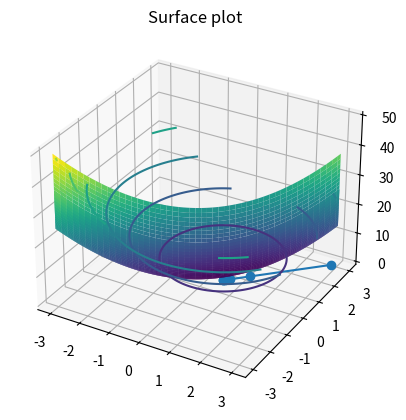

Generate this figure with matplotlib:
# BACKTRACKING 

import numpy as np
from scipy import optimize
from matplotlib import pyplot as plt
from mpl_toolkits import mplot3d

lambd = 1

def f(x,y):
    b = np.array([1,1])
    lambd = 1
    return (x - b[0])**2 + (y - b[1])**2 + lambd*(x**2 + y**2)  

def grd(x):
  b = np.array([1,1])
  lambd = 1
  return 2*(x-b) + lambd*2*x 

def back(k,tau):

  alpha = tau
  ro = 0.5
  c1 = 0.5
  j = 0

  lastFactor  = np.matmul(np.transpose(grd(k)), -grd(k))
  #print("last Factor : ", c1*alpha*lastFactor)
  value = k-alpha*grd(k)
  #print("function value : ", f((k-alpha*grd(k))[0],(k-alpha*grd(k))[1]))
  #print("function second value: ", f(k[0],k[1]))

  max = 20

  while f((k-alpha*grd(k))[0],(k-alpha*grd(k))[1]) > (f(k[0],k[1]) + c1*alpha*lastFactor) and j<20:
    alpha = ro*alpha 
    j += 1
  
  print("backtracking iterations : ", j)
  return alpha

def step(k, step):
  return k - step*grd(k) 

def stopCrit(k,tau):
  #print("norm :", np.linalg.norm(grd(k)))
  if(np.linalg.norm(grd(k)) < tau) :
    return True 
  else:
    return False 

## START

start = np.array([10,10])
story = np.array([[10,10]])
stop = False
iterations = 0
max = 10
tau = 6

while (stop == False and iterations < max):
  stop = stopCrit(start,tau)

  tau = back(start,tau) 
  print("-----")
  print("backtrack alpha = ",tau)
  start = step(start,tau)
  story = np.append(story,[start],0)
  f_start = f(start[0],start[1])

  iterations += 1

  print("z = ",f_start);
  print("(x,y) = ",start)

print("--- ALGORITHM --- ")
if(stop == True):
  print("algorithm was stopped by gradient < tau, after iterations : ", iterations)
elif(iterations >= max) :
  print("algorithm was stopped by too much iterations in main cycle, iter : ",iterations)
print(" ----------------- ")
 
x = np.linspace(-3,3,100)
y = np.linspace(-3,3, 100)
xv, yv = np.meshgrid(x, y) 

#compute z values
z=f(xv,yv)


print("---story---")
print(story)
print("---story---")

fig = plt.figure()
ax = plt.axes(projection='3d')
#you plot on the axes?
ax.plot_surface(x, y, z,cmap='viridis')
ax.set_title('Surface plot')
plt.show()

contours = plt.contour(x, y, z)
plt.plot(story[1:,0], story[1:,1], '-o')
plt.show 
